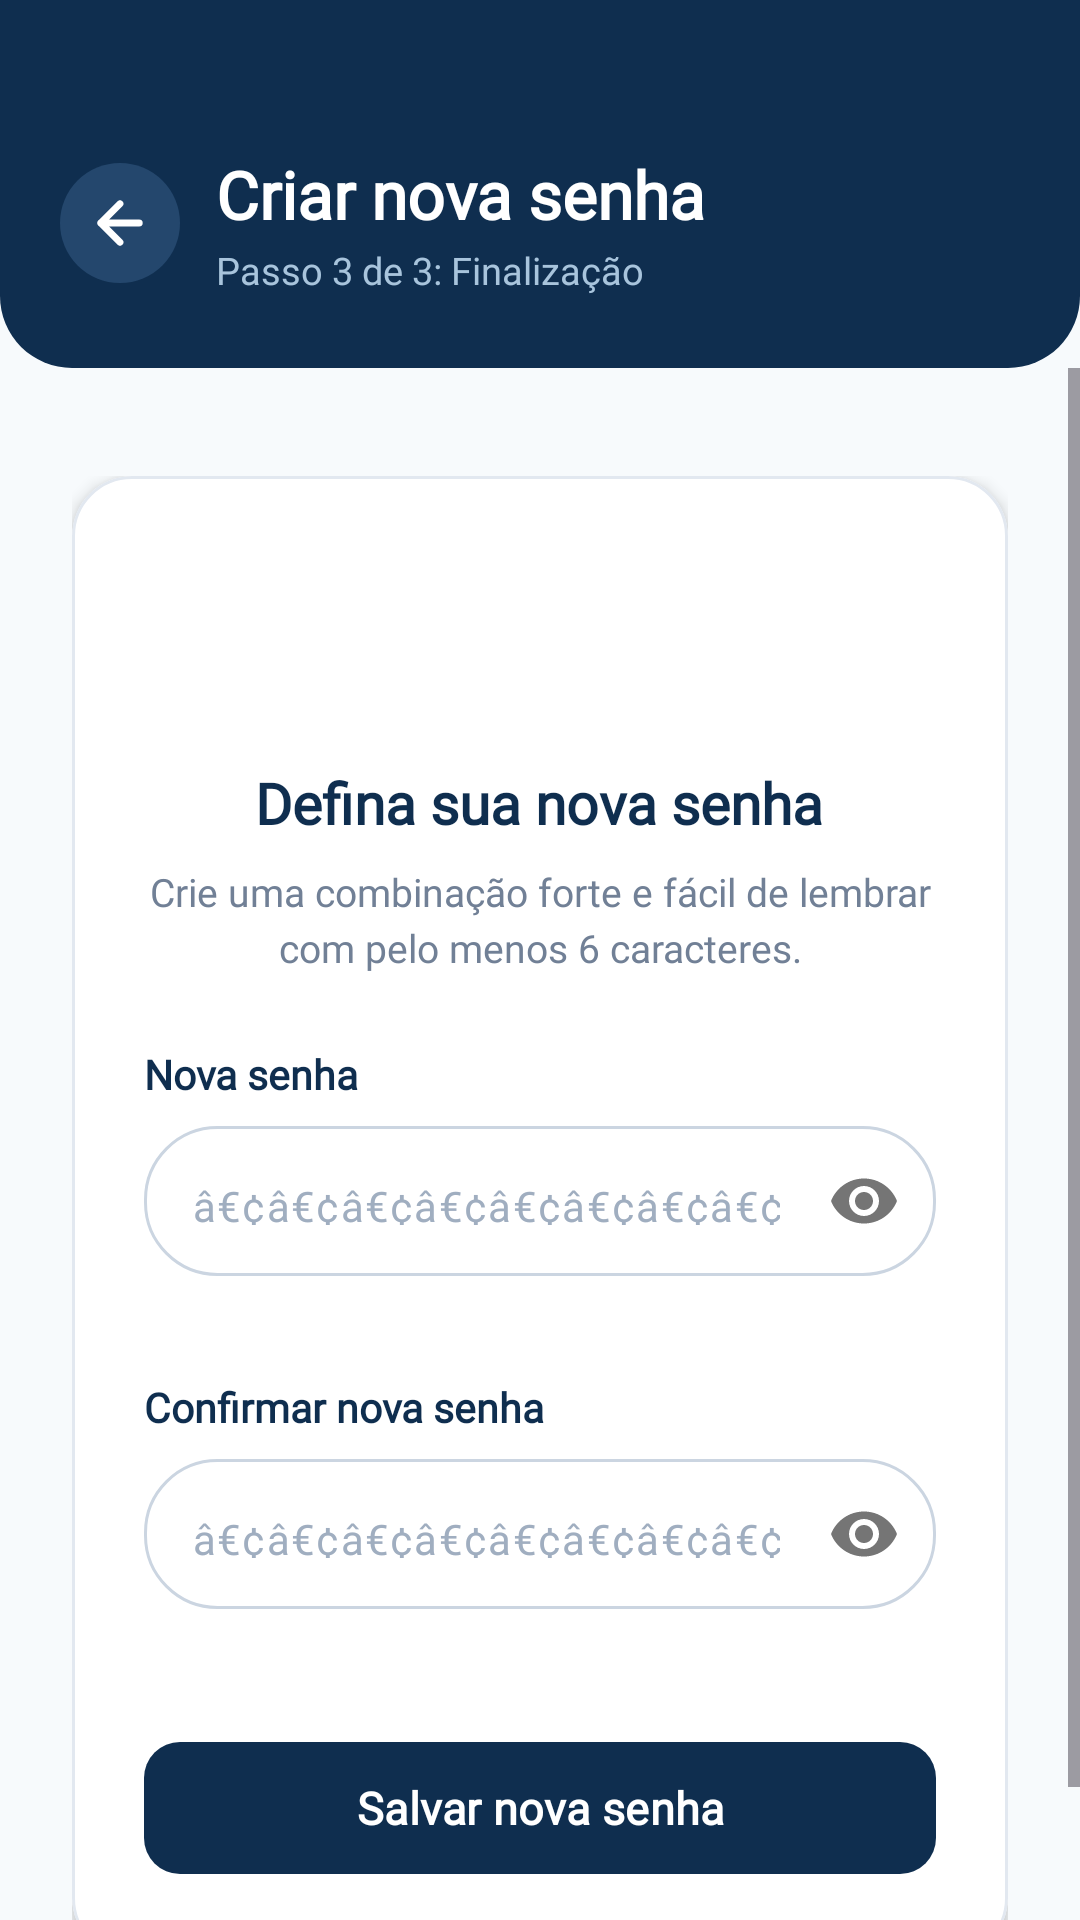

Here is an Android app screen rendered from its layout file. Give the layout XML and the strings, colors and styles it references.
<!-- AndroidManifest.xml: application theme Theme.Mobile_skadi -->
<!-- res/layout/activity_new_password.xml -->
<?xml version="1.0" encoding="utf-8"?>
<androidx.constraintlayout.widget.ConstraintLayout xmlns:android="http://schemas.android.com/apk/res/android"
    xmlns:app="http://schemas.android.com/apk/res-auto"
    xmlns:tools="http://schemas.android.com/tools"
    android:layout_width="match_parent"
    android:layout_height="match_parent"
    android:background="@color/background"
    tools:context=".NewPasswordActivity">

    
    <LinearLayout
        android:id="@+id/headerNewPassword"
        android:layout_width="0dp"
        android:layout_height="wrap_content"
        android:background="@drawable/bg_header_rounded_bottom"
        android:orientation="horizontal"
        android:gravity="center_vertical"
        android:paddingStart="20dp"
        android:paddingEnd="20dp"
        android:paddingTop="50dp"
        android:paddingBottom="24dp"
        app:layout_constraintTop_toTopOf="parent"
        app:layout_constraintStart_toStartOf="parent"
        app:layout_constraintEnd_toEndOf="parent">

        
        <FrameLayout
            android:id="@+id/btnBack"
            android:layout_width="40dp"
            android:layout_height="40dp"
            android:background="@drawable/bg_circle_notif"
            android:layout_marginEnd="12dp"
            android:clickable="true"
            android:focusable="true">

            <ImageView
                android:layout_width="22dp"
                android:layout_height="22dp"
                android:layout_gravity="center"
                android:src="@drawable/ic_back_arrow_white"
                android:contentDescription="Voltar" />
        </FrameLayout>

        <LinearLayout
            android:layout_width="0dp"
            android:layout_height="wrap_content"
            android:layout_weight="1"
            android:orientation="vertical">

            <TextView
                android:layout_width="wrap_content"
                android:layout_height="wrap_content"
                android:text="Criar nova senha"
                android:textColor="@color/white"
                android:textSize="22sp"
                android:fontFamily="@font/manrope"
                android:textStyle="bold" />

            <TextView
                android:layout_width="wrap_content"
                android:layout_height="wrap_content"
                android:text="Passo 3 de 3: Finalização"
                android:textColor="#A8C4DC"
                android:textSize="12.5sp"
                android:fontFamily="@font/manrope"
                android:layout_marginTop="2dp" />
        </LinearLayout>
    </LinearLayout>

    <ScrollView
        android:layout_width="0dp"
        android:layout_height="0dp"
        android:fillViewport="true"
        app:layout_constraintTop_toBottomOf="@id/headerNewPassword"
        app:layout_constraintBottom_toBottomOf="parent"
        app:layout_constraintStart_toStartOf="parent"
        app:layout_constraintEnd_toEndOf="parent">

        <LinearLayout
            android:layout_width="match_parent"
            android:layout_height="wrap_content"
            android:gravity="center_horizontal"
            android:orientation="vertical"
            android:paddingStart="24dp"
            android:paddingEnd="24dp"
            android:paddingTop="36dp"
            android:paddingBottom="36dp">

            
            <com.google.android.material.card.MaterialCardView
                android:layout_width="match_parent"
                android:layout_height="wrap_content"
                app:cardBackgroundColor="@color/white"
                app:cardCornerRadius="20dp"
                app:cardElevation="3dp"
                app:strokeWidth="1dp"
                app:strokeColor="#E2E8F0">

                <LinearLayout
                    android:layout_width="match_parent"
                    android:layout_height="wrap_content"
                    android:orientation="vertical"
                    android:padding="24dp">

                    <ImageView
                        android:layout_width="56dp"
                        android:layout_height="56dp"
                        android:layout_gravity="center_horizontal"
                        android:src="@drawable/logo_skadi"
                        android:layout_marginBottom="16dp" />

                    <TextView
                        android:layout_width="wrap_content"
                        android:layout_height="wrap_content"
                        android:text="Defina sua nova senha"
                        android:textColor="@color/primary_dark"
                        android:textSize="19sp"
                        android:fontFamily="@font/manrope"
                        android:textStyle="bold"
                        android:layout_gravity="center_horizontal"
                        android:layout_marginBottom="8dp" />

                    <TextView
                        android:layout_width="wrap_content"
                        android:layout_height="wrap_content"
                        android:text="Crie uma combinação forte e fácil de lembrar com pelo menos 6 caracteres."
                        android:textColor="@color/secondary_gray"
                        android:textSize="13sp"
                        android:fontFamily="@font/manrope"
                        android:gravity="center"
                        android:lineSpacingMultiplier="1.2"
                        android:layout_marginBottom="24dp" />

                    
                    <TextView
                        android:layout_width="wrap_content"
                        android:layout_height="wrap_content"
                        android:text="Nova senha"
                        android:textColor="@color/primary_dark"
                        android:textSize="13.5sp"
                        android:fontFamily="@font/manrope"
                        android:textStyle="bold"
                        android:layout_marginBottom="8dp" />

                    <com.google.android.material.textfield.TextInputLayout
                        android:id="@+id/tilNovaSenha"
                        android:layout_width="match_parent"
                        android:layout_height="wrap_content"
                        app:hintEnabled="false"
                        app:errorEnabled="true"
                        app:passwordToggleEnabled="true"
                        android:layout_marginBottom="14dp">

                        <com.google.android.material.textfield.TextInputEditText
                            android:id="@+id/etNovaSenha"
                            android:layout_width="match_parent"
                            android:layout_height="50dp"
                            android:background="@drawable/bg_input_pill"
                            android:hint="â€¢â€¢â€¢â€¢â€¢â€¢â€¢â€¢"
                            android:inputType="textPassword"
                            android:paddingStart="16dp"
                            android:paddingEnd="16dp"
                            android:textColor="@color/primary_dark"
                            android:textColorHint="@color/hint_gray"
                            android:textSize="14sp"
                            android:fontFamily="@font/manrope" />
                    </com.google.android.material.textfield.TextInputLayout>

                    
                    <TextView
                        android:layout_width="wrap_content"
                        android:layout_height="wrap_content"
                        android:text="Confirmar nova senha"
                        android:textColor="@color/primary_dark"
                        android:textSize="13.5sp"
                        android:fontFamily="@font/manrope"
                        android:textStyle="bold"
                        android:layout_marginBottom="8dp" />

                    <com.google.android.material.textfield.TextInputLayout
                        android:id="@+id/tilConfirmarSenha"
                        android:layout_width="match_parent"
                        android:layout_height="wrap_content"
                        app:hintEnabled="false"
                        app:errorEnabled="true"
                        app:passwordToggleEnabled="true"
                        android:layout_marginBottom="20dp">

                        <com.google.android.material.textfield.TextInputEditText
                            android:id="@+id/etConfirmarSenha"
                            android:layout_width="match_parent"
                            android:layout_height="50dp"
                            android:background="@drawable/bg_input_pill"
                            android:hint="â€¢â€¢â€¢â€¢â€¢â€¢â€¢â€¢"
                            android:inputType="textPassword"
                            android:paddingStart="16dp"
                            android:paddingEnd="16dp"
                            android:textColor="@color/primary_dark"
                            android:textColorHint="@color/hint_gray"
                            android:textSize="14sp"
                            android:fontFamily="@font/manrope" />
                    </com.google.android.material.textfield.TextInputLayout>

                    
                    <com.google.android.material.button.MaterialButton
                        android:id="@+id/btnSalvarNovaSenha"
                        android:layout_width="match_parent"
                        android:layout_height="52dp"
                        android:text="Salvar nova senha"
                        android:textColor="@color/white"
                        android:textSize="15sp"
                        android:fontFamily="@font/manrope"
                        android:textStyle="bold"
                        app:backgroundTint="@color/primary_dark"
                        app:cornerRadius="12dp"
                        android:textAllCaps="false" />

                </LinearLayout>
            </com.google.android.material.card.MaterialCardView>

        </LinearLayout>
    </ScrollView>

</androidx.constraintlayout.widget.ConstraintLayout>
<!-- resources referenced by this layout -->
<resources>
  <color name="background">#F7FAFC</color>
  <color name="hint_gray">#A0AEC0</color>
  <color name="primary_dark">#0F2E4F</color>
  <color name="secondary_gray">#718096</color>
  <color name="white">#FFFFFFFF</color>
  <!-- drawable bg_circle_notif (drawable) -->
  <?xml version="1.0" encoding="utf-8"?>
  <shape xmlns:android="http://schemas.android.com/apk/res/android"
      android:shape="oval">
      <solid android:color="#24476D" />
  </shape>
  <!-- drawable bg_header_rounded_bottom (drawable) -->
  <?xml version="1.0" encoding="utf-8"?>
  <shape xmlns:android="http://schemas.android.com/apk/res/android"
      android:shape="rectangle">
      <solid android:color="@color/primary_dark" />
      <corners
          android:bottomLeftRadius="24dp"
          android:bottomRightRadius="24dp" />
  </shape>
  <!-- drawable bg_input_pill (drawable) -->
  <?xml version="1.0" encoding="utf-8"?>
  <shape xmlns:android="http://schemas.android.com/apk/res/android"
      android:shape="rectangle">
      <corners android:radius="24dp" />
      <stroke
          android:width="1dp"
          android:color="#CBD5E1" />
      <solid android:color="@color/white" />
  </shape>
  <!-- drawable ic_back_arrow_white (drawable) -->
  <vector xmlns:android="http://schemas.android.com/apk/res/android"
      android:width="24dp"
      android:height="24dp"
      android:viewportWidth="24"
      android:viewportHeight="24">
      <path
          android:fillColor="#00000000"
          android:strokeColor="#FFFFFF"
          android:strokeWidth="2.5"
          android:strokeLineCap="round"
          android:strokeLineJoin="round"
          android:pathData="M19,12H5M12,19l-7,-7 7,-7" />
  </vector>
  <!-- drawable logo_skadi: png bitmap (drawable, 3312 bytes) -->
  <style name="Theme.Mobile_skadi" parent="Base.Theme.Mobile_skadi" />
  <style name="Base.Theme.Mobile_skadi" parent="Theme.Material3.Light.NoActionBar">
          <item name="colorPrimary">@color/primary</item>
          <item name="colorPrimaryVariant">@color/primary_dark</item>
          <item name="colorOnPrimary">@color/white</item>
          <item name="colorSecondary">@color/secondary</item>
          <item name="android:windowBackground">@color/background</item>
          <item name="android:statusBarColor">@color/primary_dark</item>
          <item name="android:windowLightStatusBar">false</item>
          <item name="android:forceDarkAllowed" tools:targetApi="q">false</item>
      </style>
  <color name="primary">#2E8FEA</color>
  <color name="secondary">#55D8FF</color>
</resources>
